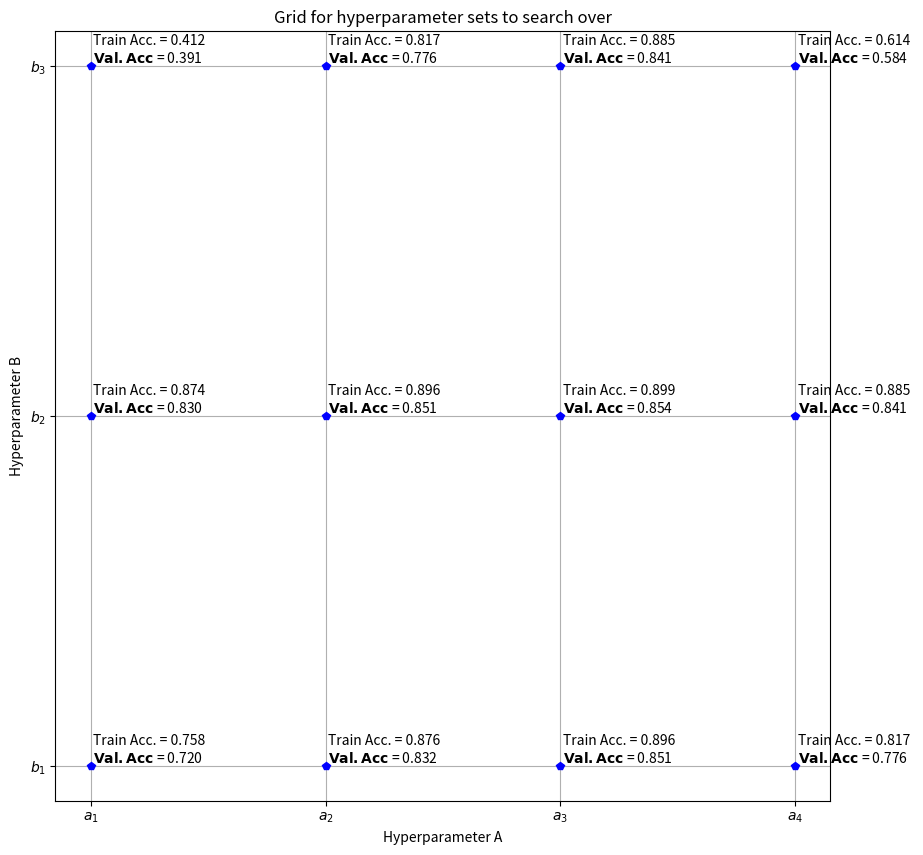

This figure's Python source:
import matplotlib.pylab as plt
plt.ion()

fig = plt.figure(figsize=(10,10)) 
ax = fig.subplots()
A = [1,2,3,4]
B = [1,2,3]

for a in A:
    for b in B:
        plt.plot([a], [b], 'p', c = 'b')

plt.xlabel('Hyperparameter A')
plt.ylabel('Hyperparameter B')
plt.xticks(A)
plt.yticks(B)
ax.set_xticklabels([f'$a_{a}$' for a in A])
ax.set_yticklabels([f'$b_{b}$' for b in B])
plt.title('Grid for hyperparameter sets to search over')
plt.grid()

yoffset = 0.01
xoffset = 0.01
for a in A:
    for b in B:
        train_acc = 0.9 - (abs(a-2.7)**2)*(abs(b-1.7)**2)*0.10
        val_acc = train_acc * 0.95
        plt.text(a + xoffset, b + yoffset, f"Train Acc. = {train_acc:.3f} \n" + r"$\bf{Val. Acc}$" + f" = {val_acc:.3f}")
plt.savefig('Ch4_hyperparam_grid.png')